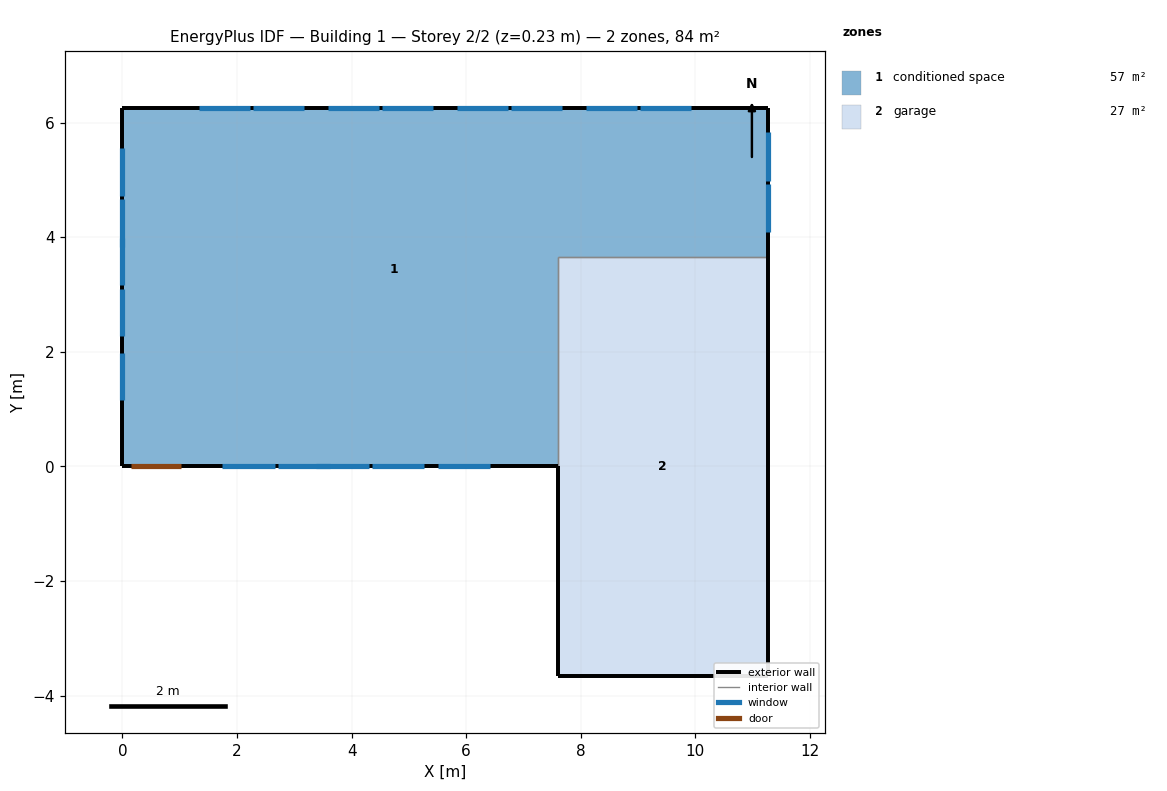
=== STOREY PLAN SPEC (per zone: floor XY polygon, exterior-wall plan segments, windows/doors) ===
zone 1: conditioned space  (57.0 m²)
  floor: (11.26, 6.25) (11.26, 3.66) (7.60, 3.66) (7.60, 0.00) (0.00, 0.00) (0.00, 6.25)
  exterior wall: (11.26, 6.25) – (11.26, 3.66)  [2.6 m]
    window: (11.26, 4.08) – (11.26, 4.93)  [0.9 m²]
    window: (11.26, 4.99) – (11.26, 5.83)  [0.9 m²]
  exterior wall: (7.60, 0.00) – (1.05, 0.00)  [6.6 m]
    window: (1.74, 0.00) – (2.66, 0.00)  [1.1 m²]
    window: (2.72, 0.00) – (3.63, 0.00)  [1.1 m²]
    window: (3.38, 0.00) – (4.29, 0.00)  [1.1 m²]
    window: (4.36, 0.00) – (5.27, 0.00)  [1.1 m²]
    window: (5.51, 0.00) – (6.42, 0.00)  [1.1 m²]
  exterior wall: (1.05, 0.00) – (0.13, 0.00)  [0.9 m]
    door: (0.15, 0.00) – (1.02, 0.00)  [1.9 m²]
  exterior wall: (0.13, 0.00) – (0.00, 0.00)  [0.1 m]
  exterior wall: (0.00, 0.00) – (0.00, 6.25)  [6.3 m]
    window: (0.00, 5.55) – (0.00, 4.72)  [0.9 m²]
    window: (0.00, 4.66) – (0.00, 3.83)  [0.9 m²]
    window: (0.00, 3.99) – (0.00, 3.16)  [0.9 m²]
    window: (0.00, 3.10) – (0.00, 2.27)  [0.9 m²]
    window: (0.00, 1.98) – (0.00, 1.15)  [0.9 m²]
  exterior wall: (0.00, 6.25) – (11.26, 6.25)  [11.3 m]
    window: (9.92, 6.25) – (9.04, 6.25)  [1.0 m²]
    window: (8.98, 6.25) – (8.10, 6.25)  [1.0 m²]
    window: (7.66, 6.25) – (6.79, 6.25)  [1.0 m²]
    window: (6.72, 6.25) – (5.85, 6.25)  [1.0 m²]
    window: (5.41, 6.25) – (4.53, 6.25)  [1.0 m²]
    window: (4.47, 6.25) – (3.59, 6.25)  [1.0 m²]
    window: (3.16, 6.25) – (2.28, 6.25)  [1.0 m²]
    window: (2.22, 6.25) – (1.34, 6.25)  [1.0 m²]
  interior walls: 2
zone 2: garage  (26.8 m²)
  floor: (7.60, -3.66) (7.60, 3.66) (11.26, 3.66) (11.26, -3.66)
  exterior wall: (7.60, 0.00) – (7.60, -3.66)  [3.7 m]
  exterior wall: (11.26, 3.66) – (11.26, -3.66)  [7.3 m]
  exterior wall: (11.26, -3.66) – (7.60, -3.66)  [3.7 m]
  interior walls: 2

=== DERIVED (storey summary) ===
Building: Building 1
Storey: 2 of 2  (floor level z = 0.23 m)
Storey gross floor area: 83.8 m²
Zones on this storey: 2
  - conditioned space: floor 57.0 m²; exterior wall 27.7 m (67.6 m²); 20 window(s) 20.3 m²; WWR 30.0%; 1 door(s)
  - garage: floor 26.8 m²; exterior wall 14.6 m (35.7 m²); WWR 0.0%
Zone adjacency (shared interzone walls):
  - conditioned space ↔ garage